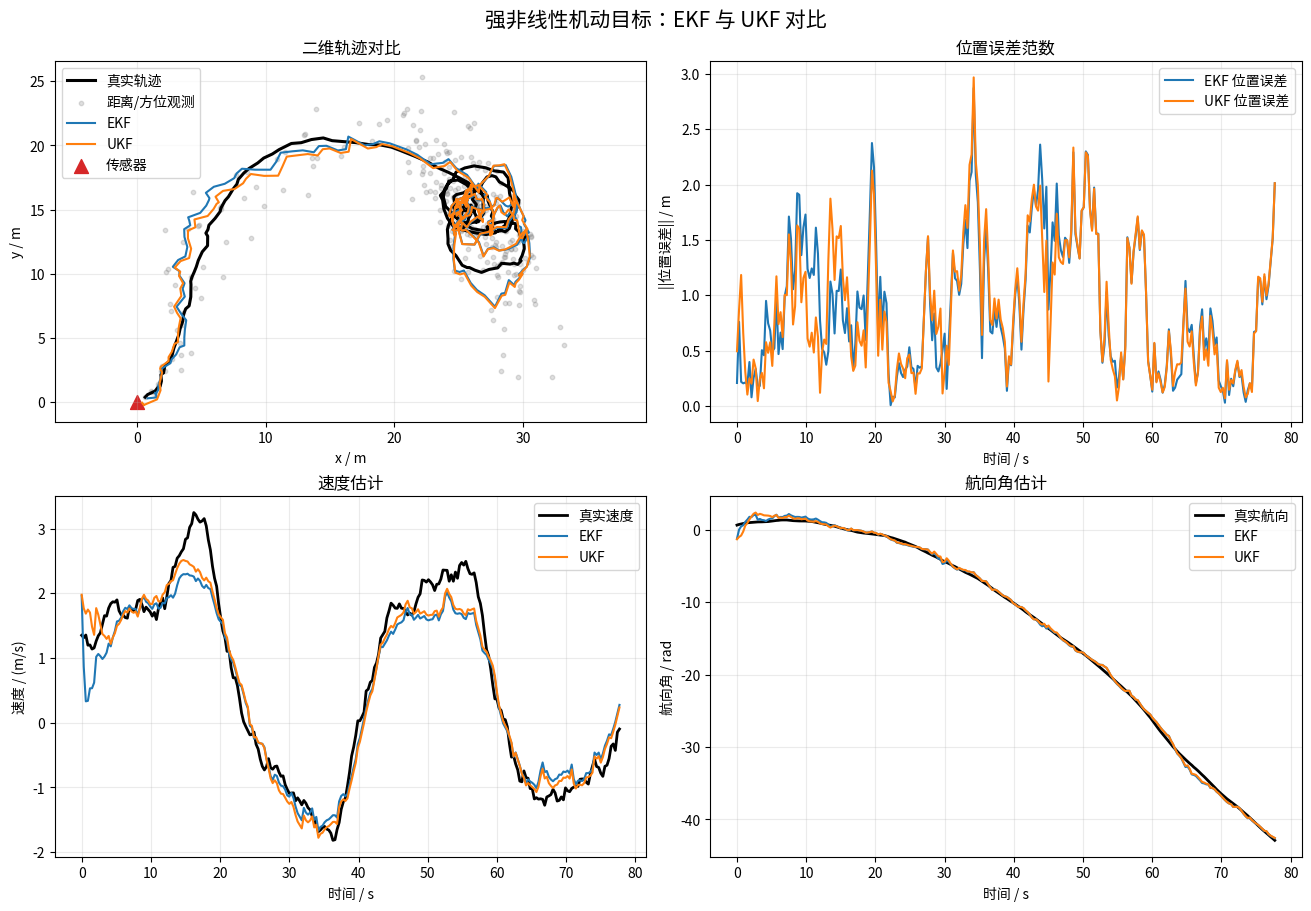

This chart was generated by the following Python code:
"""
EKF 与 UKF 对比教学示例
=======================

场景：二维平面中的机动目标。

状态向量为
    x = [px, py, v, heading, turn_rate]^T

其中 (px, py) 是位置，v 是速度，heading 是航向角，turn_rate 是转弯角速度。
运动模型含有 sin/cos，因此是非线性的；传感器输出距离和方位角，观测模型
含有 sqrt/atan2，同样是强非线性的。

运行：
    python kalman.py

依赖：numpy、matplotlib
"""

from __future__ import annotations

import numpy as np
import matplotlib
from matplotlib import font_manager
import matplotlib.pyplot as plt


# Matplotlib 默认字体通常不包含中文，缺字时会显示成方框。
# 这里从当前系统已安装字体中选择第一个可用的中文字体。
def configure_chinese_font() -> None:
    preferred_fonts = [
        "Microsoft YaHei",  # Windows 常见：微软雅黑
        "SimHei",           # Windows 常见：黑体
        "SimSun",           # Windows 常见：宋体
        "Noto Sans CJK SC", # Linux 常见：思源/ Noto 中文字体
        "WenQuanYi Zen Hei",
        "Arial Unicode MS",
    ]
    installed_fonts = {font.name for font in font_manager.fontManager.ttflist}
    selected_font = next((name for name in preferred_fonts
                          if name in installed_fonts), None)
    if selected_font is not None:
        # 把所选字体放在候选列表第一位，图例、标题、坐标轴标签都会继承它。
        matplotlib.rcParams["font.sans-serif"] = [selected_font] + preferred_fonts
    else:
        print("提示：未找到常见中文字体，图中的中文可能显示为方框。")
    # 避免负号被渲染成方框或乱码。
    matplotlib.rcParams["axes.unicode_minus"] = False


configure_chinese_font()


# ----------------------------- 公共工具 -----------------------------

STATE_SIZE = 5
ANGLE_INDEX = 3  # 状态中的 heading 是角度，需要特殊处理均值和残差


def wrap_angle(angle: np.ndarray | float) -> np.ndarray | float:
    """把角度包装到 [-pi, pi)。"""
    return (np.asarray(angle) + np.pi) % (2.0 * np.pi) - np.pi


def angle_residual(a: np.ndarray, b: np.ndarray, index: int) -> np.ndarray:
    """计算向量残差，并对指定角度分量做环绕处理。"""
    residual = a - b
    residual[..., index] = wrap_angle(residual[..., index])
    return residual


def weighted_angle_mean(values: np.ndarray, weights: np.ndarray) -> float:
    """用圆周均值计算角度的加权平均，避免 pi/-pi 跳变。"""
    return float(np.arctan2(np.sum(weights * np.sin(values)),
                            np.sum(weights * np.cos(values))))


# ----------------------------- 非线性系统 -----------------------------


def process_model(state: np.ndarray, dt: float, t: float) -> np.ndarray:
    """
    非线性运动模型 f(x_k, t)：

        px_{k+1} = px_k + v_k cos(theta_k) dt
        py_{k+1} = py_k + v_k sin(theta_k) dt
        v_{k+1}  = v_k + (-drag*v_k + a_drive(t)) dt
        theta_{k+1} = theta_k + omega_k dt
        omega_{k+1} = omega_k

    驱动力随时间变化，目标会加减速并持续转弯。这里不把过程噪声加到
    函数内部，噪声在仿真和滤波器的协方差 Q 中分别体现。
    """
    px, py, speed, heading, turn_rate = state
    drag = 0.08
    drive = 0.35 * np.sin(0.18 * t) + 0.12 * np.cos(0.47 * t)

    next_state = np.array([
        px + speed * np.cos(heading) * dt,
        py + speed * np.sin(heading) * dt,
        speed + (-drag * speed + drive) * dt,
        wrap_angle(heading + turn_rate * dt),
        turn_rate,
    ])
    return next_state


def measurement_model(state: np.ndarray) -> np.ndarray:
    """
    距离-方位角观测模型 h(x)：

        range    = sqrt(px^2 + py^2)
        bearing  = atan2(py, px)

    传感器位于原点，观测不直接给出 x/y 坐标，所以当目标距离较近或
    方位角变化较快时，局部线性化误差会明显增大。
    """
    px, py = state[:2]
    distance = np.hypot(px, py)
    bearing = np.arctan2(py, px)
    return np.array([distance, bearing])


def process_jacobian(state: np.ndarray, dt: float, t: float) -> np.ndarray:
    """
    运动模型的解析雅可比 F = df/dx。

    例如：
        d(px_next)/d(v)       = cos(theta) dt
        d(px_next)/d(theta)   = -v sin(theta) dt
        d(theta_next)/d(omega)= dt

    EKF 在每一步都用当前估计点处的 F 近似非线性函数。
    """
    _, _, speed, heading, _ = state
    drag = 0.08
    return np.array([
        [1.0, 0.0, np.cos(heading) * dt, -speed * np.sin(heading) * dt, 0.0],
        [0.0, 1.0, np.sin(heading) * dt, speed * np.cos(heading) * dt, 0.0],
        [0.0, 0.0, 1.0 - drag * dt, 0.0, 0.0],
        [0.0, 0.0, 0.0, 1.0, dt],
        [0.0, 0.0, 0.0, 0.0, 1.0],
    ])


def measurement_jacobian(state: np.ndarray) -> np.ndarray:
    """
    观测模型的解析雅可比 H = dh/dx。

    令 r = sqrt(px^2 + py^2)，则
        d(range)/d(px,py) = (px/r, py/r)
        d(bearing)/d(px,py) = (-py/r^2, px/r^2)

    观测对速度、航向和转弯角速度没有直接偏导，因此对应列为 0。
    """
    px, py = state[:2]
    r2 = max(px * px + py * py, 1e-12)
    r = np.sqrt(r2)  # 防止目标恰好位于传感器原点
    return np.array([
        [px / r, py / r, 0.0, 0.0, 0.0],
        [-py / r2, px / r2, 0.0, 0.0, 0.0],
    ])


# ----------------------------- EKF -----------------------------


def ekf_filter(zs: np.ndarray, initial_state: np.ndarray, initial_cov: np.ndarray,
               dt: float, times: np.ndarray, Q: np.ndarray,
               R: np.ndarray) -> tuple[np.ndarray, np.ndarray]:
    """扩展卡尔曼滤波：预测和更新均在当前估计点做一阶泰勒展开。"""
    estimates = np.zeros((len(zs), STATE_SIZE))
    covariances = np.zeros((len(zs), STATE_SIZE, STATE_SIZE))
    state = initial_state.copy()
    covariance = initial_cov.copy()

    for k, measurement in enumerate(zs):
        # ---------- 预测步骤 ----------
        # x^-_k = f(x^+_{k-1}, t_k)
        predicted_state = process_model(state, dt, times[k - 1] if k else 0.0)
        # P^-_k = F_k P^+_{k-1} F_k^T + Q
        F = process_jacobian(state, dt, times[k - 1] if k else 0.0)
        predicted_covariance = F @ covariance @ F.T + Q

        # ---------- 更新步骤 ----------
        # y_k = z_k - h(x^-_k)，其中方位角残差必须进行角度环绕。
        H = measurement_jacobian(predicted_state)
        innovation = measurement - measurement_model(predicted_state)
        innovation[1] = wrap_angle(innovation[1])
        # S_k = H P^-_k H^T + R：创新（观测预测误差）的协方差。
        innovation_covariance = H @ predicted_covariance @ H.T + R
        # K_k = P^-_k H^T S_k^{-1}：卡尔曼增益。
        gain = predicted_covariance @ H.T @ np.linalg.inv(innovation_covariance)
        # x^+_k = x^-_k + K_k y_k
        state = predicted_state + gain @ innovation
        state[ANGLE_INDEX] = wrap_angle(state[ANGLE_INDEX])
        # Joseph 形式：P^+ = (I-KH)P^-(I-KH)^T + K R K^T，数值更稳定。
        identity = np.eye(STATE_SIZE)
        covariance = ((identity - gain @ H) @ predicted_covariance
                      @ (identity - gain @ H).T + gain @ R @ gain.T)

        estimates[k] = state
        covariances[k] = covariance

    return estimates, covariances


# ----------------------------- UKF -----------------------------


def sigma_points(state: np.ndarray, covariance: np.ndarray,
                 alpha: float, beta: float, kappa: float
                 ) -> tuple[np.ndarray, np.ndarray, np.ndarray]:
    """
    生成 2n+1 个 sigma 点。

    lambda = alpha^2(n+kappa)-n
    chi_0 = x
    chi_i = x +/- sqrt((n+lambda)P)_i

    sqrt 使用 Cholesky 分解，保证 sigma 点沿协方差主轴展开。
    """
    n = len(state)
    lam = alpha * alpha * (n + kappa) - n
    scale = n + lam
    # 对称化后，将极小的负特征值截断为正数，避免浮点误差或强非线性
    # 更新造成的轻微非正定，使 Cholesky 分解能够稳定生成 Sigma 点。
    covariance = 0.5 * (covariance + covariance.T)
    eigenvalues, eigenvectors = np.linalg.eigh(covariance)
    eigenvalues = np.maximum(eigenvalues, 1e-9)
    covariance = (eigenvectors * eigenvalues) @ eigenvectors.T
    jitter = 1e-9 * np.eye(n)
    square_root = np.linalg.cholesky(scale * covariance + jitter)

    points = np.zeros((2 * n + 1, n))
    points[0] = state
    points[1:n + 1] = state + square_root.T
    points[n + 1:] = state - square_root.T
    points[:, ANGLE_INDEX] = wrap_angle(points[:, ANGLE_INDEX])

    weights_mean = np.full(2 * n + 1, 1.0 / (2.0 * scale))
    weights_covariance = weights_mean.copy()
    weights_mean[0] = lam / scale
    weights_covariance[0] = lam / scale + (1.0 - alpha * alpha + beta)
    return points, weights_mean, weights_covariance


def state_weighted_mean(points: np.ndarray, weights: np.ndarray) -> np.ndarray:
    """sigma 点状态均值，heading 分量使用圆周均值。"""
    mean = np.sum(weights[:, None] * points, axis=0)
    mean[ANGLE_INDEX] = weighted_angle_mean(points[:, ANGLE_INDEX], weights)
    return mean


def ukf_filter(zs: np.ndarray, initial_state: np.ndarray, initial_cov: np.ndarray,
               dt: float, times: np.ndarray, Q: np.ndarray,
               R: np.ndarray) -> tuple[np.ndarray, np.ndarray]:
    """无迹卡尔曼滤波：用 sigma 点的非线性传播近似均值和协方差。"""
    estimates = np.zeros((len(zs), STATE_SIZE))
    covariances = np.zeros((len(zs), STATE_SIZE, STATE_SIZE))
    state = initial_state.copy()
    covariance = initial_cov.copy()
    # 初始协方差较大时，适当扩大 sigma 点分布，避免只在均值附近取样。
    alpha, beta, kappa = 0.50, 2.0, 0.0

    for k, measurement in enumerate(zs):
        # ---------- 预测步骤 ----------
        points, wm, wc = sigma_points(state, covariance, alpha, beta, kappa)
        propagated_points = np.array([
            process_model(point, dt, times[k - 1] if k else 0.0)
            for point in points
        ])
        # x^- = sum_i Wm_i f(chi_i)
        predicted_state = state_weighted_mean(propagated_points, wm)
        # P^- = sum_i Wc_i [f(chi_i)-x^-][...]^T + Q
        predicted_covariance = Q.copy()
        for i in range(len(propagated_points)):
            diff = angle_residual(propagated_points[i], predicted_state, ANGLE_INDEX)
            predicted_covariance += wc[i] * np.outer(diff, diff)

        # ---------- 观测变换 ----------
        # 将预测 sigma 点通过 h(.)，得到观测空间的 sigma 点。
        measurement_points = np.array([measurement_model(point)
                                       for point in propagated_points])
        predicted_measurement = np.sum(wm[:, None] * measurement_points, axis=0)
        # 方位角是圆变量，不能直接用普通加权平均。
        predicted_measurement[1] = weighted_angle_mean(
            measurement_points[:, 1], wm)

        # S = sum_i Wc_i dz_i dz_i^T + R
        innovation_covariance = R.copy()
        # C = sum_i Wc_i dx_i dz_i^T，状态和观测之间的互协方差。
        cross_covariance = np.zeros((STATE_SIZE, 2))
        for i in range(len(measurement_points)):
            state_diff = angle_residual(propagated_points[i], predicted_state,
                                        ANGLE_INDEX)
            measurement_diff = measurement_points[i] - predicted_measurement
            measurement_diff[1] = wrap_angle(measurement_diff[1])
            innovation_covariance += wc[i] * np.outer(measurement_diff,
                                                      measurement_diff)
            cross_covariance += wc[i] * np.outer(state_diff, measurement_diff)

        # K = C S^{-1}，避免显式求逆时也可以改用 np.linalg.solve。
        gain = cross_covariance @ np.linalg.inv(innovation_covariance)
        innovation = measurement - predicted_measurement
        innovation[1] = wrap_angle(innovation[1])
        # x^+ = x^- + K(z-z^-)，P^+ = P^- - K S K^T
        state = predicted_state + gain @ innovation
        state[ANGLE_INDEX] = wrap_angle(state[ANGLE_INDEX])
        covariance = predicted_covariance - gain @ innovation_covariance @ gain.T
        covariance = 0.5 * (covariance + covariance.T)

        estimates[k] = state
        covariances[k] = covariance

    return estimates, covariances


# ----------------------------- 仿真与绘图 -----------------------------


def simulate(steps: int = 260, dt: float = 0.30,
             seed: int = 7) -> tuple[np.ndarray, np.ndarray, np.ndarray]:
    """生成真实轨迹和距离/方位角观测。"""
    rng = np.random.default_rng(seed)
    times = np.arange(steps) * dt
    true_states = np.zeros((steps, STATE_SIZE))
    measurements = np.zeros((steps, 2))
    # 让目标从传感器附近出发，放大 atan2 和距离模型的局部非线性。
    true_states[0] = np.array([0.6, 0.4, 1.35, 0.65, 0.30])

    # 过程噪声标准差：位置、速度、航向、转弯速率分别对应不同量纲。
    process_std = np.array([0.15, 0.15, 0.09, 0.010, 0.04])
    Q_sim = np.diag(process_std ** 2)
    # 观测噪声：距离约 0.30 m，方位约 8.0 度。
    R = np.diag([0.30 ** 2, np.deg2rad(8.0) ** 2])

    measurements[0] = measurement_model(true_states[0]) + rng.multivariate_normal(
        np.zeros(2), R)
    measurements[0, 1] = wrap_angle(measurements[0, 1])

    for k in range(1, steps):
        # x_k = f(x_{k-1}, t_{k-1}) + q_k
        true_states[k] = (process_model(true_states[k - 1], dt, times[k - 1])
                          + rng.multivariate_normal(np.zeros(STATE_SIZE), Q_sim))
        true_states[k, ANGLE_INDEX] = wrap_angle(true_states[k, ANGLE_INDEX])
        measurements[k] = (measurement_model(true_states[k])
                           + rng.multivariate_normal(np.zeros(2), R))
        measurements[k, 1] = wrap_angle(measurements[k, 1])

    return times, true_states, measurements


def plot_results(times: np.ndarray, true_states: np.ndarray,
                 measurements: np.ndarray, ekf_states: np.ndarray,
                 ukf_states: np.ndarray) -> None:
    """绘制轨迹、位置误差、速度估计和方位角估计。"""
    measured_xy = np.column_stack([
        measurements[:, 0] * np.cos(measurements[:, 1]),
        measurements[:, 0] * np.sin(measurements[:, 1]),
    ])
    true_position = true_states[:, :2]
    ekf_position = ekf_states[:, :2]
    ukf_position = ukf_states[:, :2]
    ekf_error = np.linalg.norm(ekf_position - true_position, axis=1)
    ukf_error = np.linalg.norm(ukf_position - true_position, axis=1)

    fig, axes = plt.subplots(2, 2, figsize=(13, 9), constrained_layout=True)

    # 1) 平面轨迹：极坐标观测先转换回 x/y，仅用于可视化。
    ax = axes[0, 0]
    ax.plot(true_position[:, 0], true_position[:, 1], "k-", lw=2.2,
            label="真实轨迹")
    ax.scatter(measured_xy[:, 0], measured_xy[:, 1], s=10, alpha=0.25,
               color="gray", label="距离/方位观测")
    ax.plot(ekf_position[:, 0], ekf_position[:, 1], "tab:blue", lw=1.5,
            label="EKF")
    ax.plot(ukf_position[:, 0], ukf_position[:, 1], "tab:orange", lw=1.5,
            label="UKF")
    ax.scatter([0], [0], marker="^", s=100, color="tab:red", label="传感器")
    ax.set_title("二维轨迹对比")
    ax.set_xlabel("x / m")
    ax.set_ylabel("y / m")
    ax.axis("equal")
    ax.grid(alpha=0.25)
    ax.legend()

    # 2) 位置误差：UKF 通常在强非线性区域具有更小的线性化误差。
    ax = axes[0, 1]
    ax.plot(times, ekf_error, color="tab:blue", label="EKF 位置误差")
    ax.plot(times, ukf_error, color="tab:orange", label="UKF 位置误差")
    ax.set_title("位置误差范数")
    ax.set_xlabel("时间 / s")
    ax.set_ylabel("||位置误差|| / m")
    ax.grid(alpha=0.25)
    ax.legend()

    # 3) 速度估计。
    ax = axes[1, 0]
    ax.plot(times, true_states[:, 2], "k-", lw=2, label="真实速度")
    ax.plot(times, ekf_states[:, 2], color="tab:blue", label="EKF")
    ax.plot(times, ukf_states[:, 2], color="tab:orange", label="UKF")
    ax.set_title("速度估计")
    ax.set_xlabel("时间 / s")
    ax.set_ylabel("速度 / (m/s)")
    ax.grid(alpha=0.25)
    ax.legend()

    # 4) 航向角估计，绘图前解包裹，使曲线连续。
    ax = axes[1, 1]
    ax.plot(times, np.unwrap(true_states[:, 3]), "k-", lw=2, label="真实航向")
    ax.plot(times, np.unwrap(ekf_states[:, 3]), color="tab:blue", label="EKF")
    ax.plot(times, np.unwrap(ukf_states[:, 3]), color="tab:orange", label="UKF")
    ax.set_title("航向角估计")
    ax.set_xlabel("时间 / s")
    ax.set_ylabel("航向角 / rad")
    ax.grid(alpha=0.25)
    ax.legend()

    fig.suptitle("强非线性机动目标：EKF 与 UKF 对比", fontsize=15)
    plt.show()


def main() -> None:
    times, true_states, measurements = simulate()
    dt = times[1] - times[0]

    # 故意给滤波器一个明显有偏的初始状态，观察强非线性下的收敛过程。
    initial_state = np.array([0.5, 0.5, 2.0, -1.5, 0.8])
    initial_covariance = np.diag([
        2.0 ** 2, 2.0 ** 2, 1.0 ** 2,
        np.deg2rad(45.0) ** 2, np.deg2rad(20.0) ** 2,
    ])

    # 滤波器认为的过程噪声和传感器噪声（可以自行调大/调小观察效果）。
    # 与 simulate() 中真实过程噪声保持一致，保证 EKF/UKF 比较公平。
    Q = np.diag([0.15 ** 2, 0.15 ** 2, 0.09 ** 2,
                 0.010 ** 2, 0.04 ** 2])
    R = np.diag([0.30 ** 2, np.deg2rad(8.0) ** 2])

    ekf_states, _ = ekf_filter(measurements, initial_state, initial_covariance,
                               dt, times, Q, R)
    ukf_states, _ = ukf_filter(measurements, initial_state, initial_covariance,
                               dt, times, Q, R)

    ekf_rmse = np.sqrt(np.mean(np.sum((ekf_states[:, :2] - true_states[:, :2]) ** 2,
                                      axis=1)))
    ukf_rmse = np.sqrt(np.mean(np.sum((ukf_states[:, :2] - true_states[:, :2]) ** 2,
                                      axis=1)))
    print(f"EKF 平均位置 RMSE: {ekf_rmse:.4f} m")
    print(f"UKF 平均位置 RMSE: {ukf_rmse:.4f} m")

    plot_results(times, true_states, measurements, ekf_states, ukf_states)


if __name__ == "__main__":
    main()
